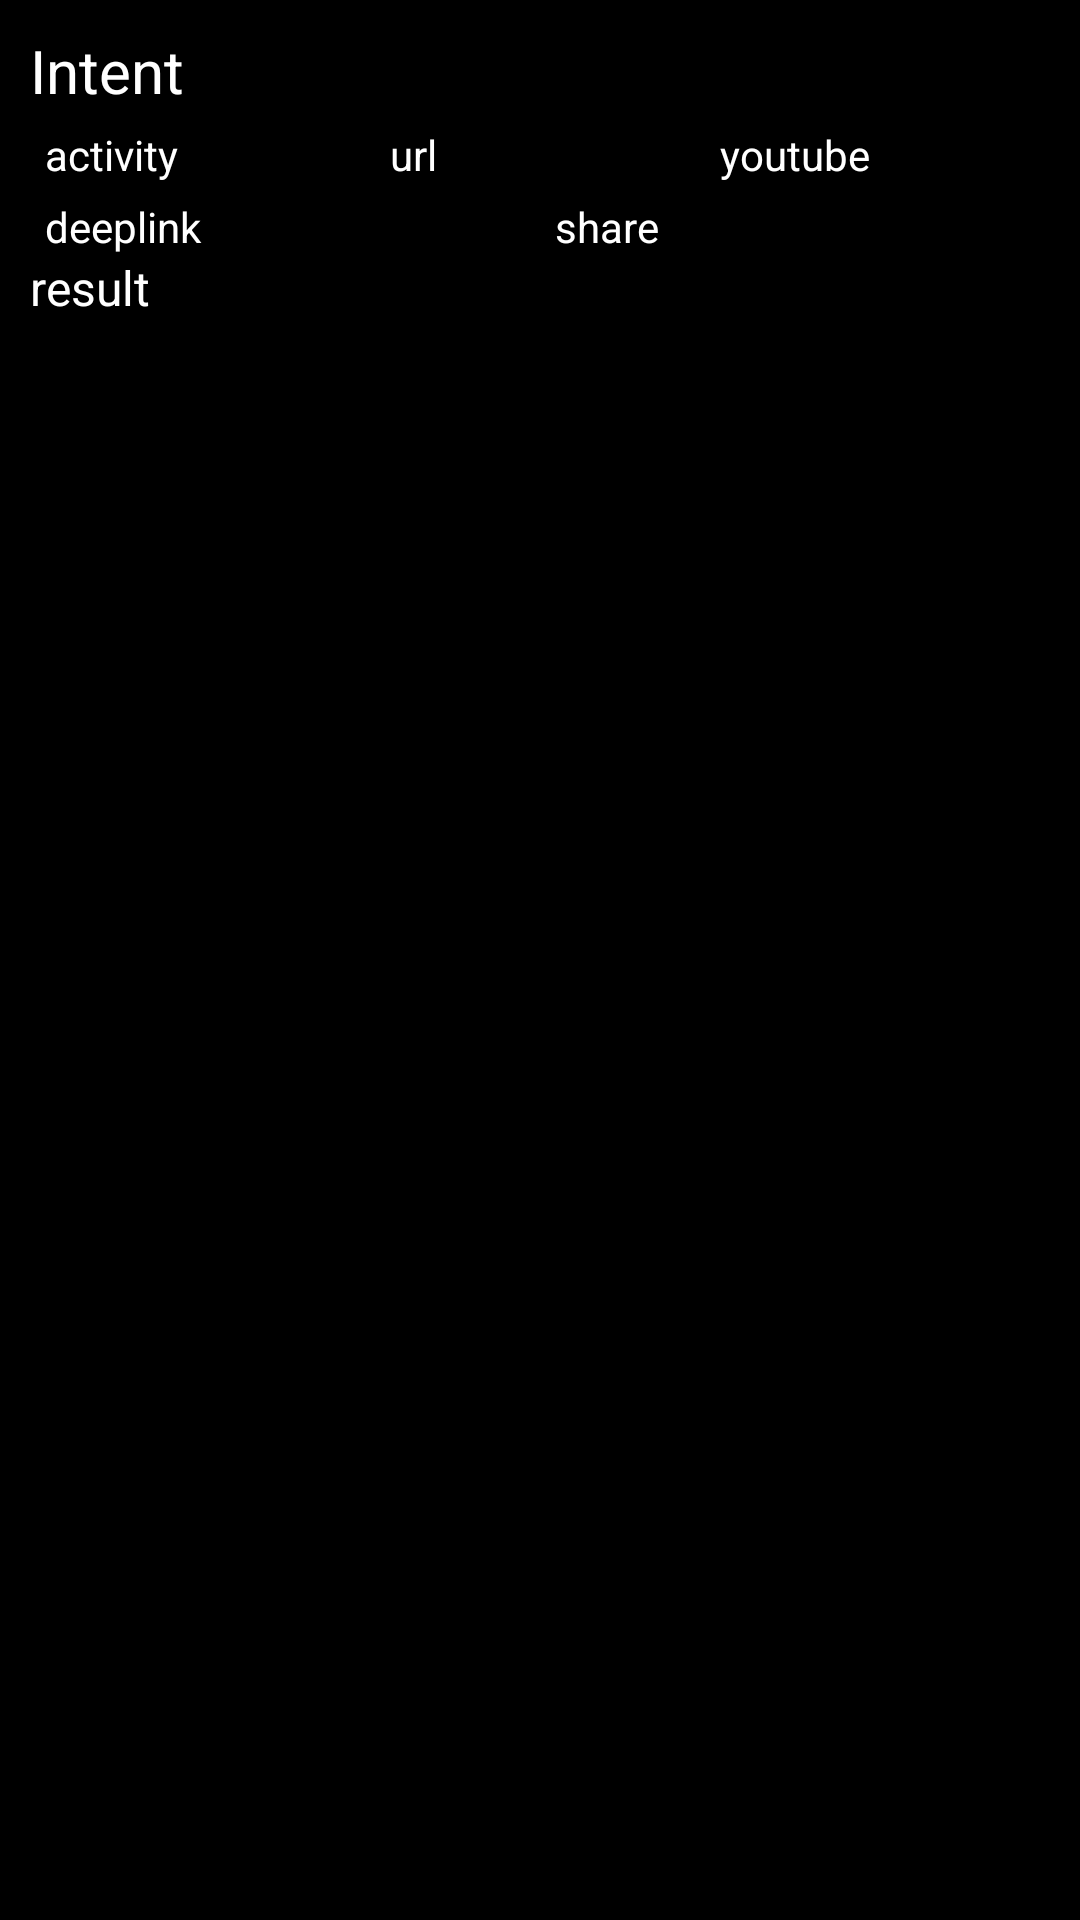

Write the Android layout XML for this screen, with the resource values it uses.
<!-- AndroidManifest.xml: application theme Theme.Layout -->
<!-- res/layout/activity_intent.xml -->
<?xml version="1.0" encoding="utf-8"?>
<androidx.constraintlayout.widget.ConstraintLayout xmlns:android="http://schemas.android.com/apk/res/android"
    xmlns:app="http://schemas.android.com/apk/res-auto"
    xmlns:tools="http://schemas.android.com/tools"
    android:layout_width="match_parent"
    android:layout_height="match_parent"
    android:background="#000000"
    android:padding="10dp"
    tools:context=".MainActivity">

    <TextView
        android:id="@+id/intent"
        android:layout_width="wrap_content"
        android:layout_height="wrap_content"
        android:text="Intent"
        android:textColor="@color/white"
        android:textSize="@dimen/titleTextSize"
        app:layout_constraintStart_toStartOf="parent"
        app:layout_constraintTop_toTopOf="parent" />

    <Button
        android:id="@+id/activity"
        android:layout_width="0dp"
        android:layout_height="wrap_content"
        android:layout_margin="@dimen/buttonMargin"
        android:text="activity"
        android:textAllCaps="false"
        android:textColor="@color/buttonTextColor"
        android:textSize="@dimen/buttonTextSize"
        app:layout_constraintEnd_toStartOf="@+id/url"
        app:layout_constraintHorizontal_weight="1"
        app:layout_constraintStart_toStartOf="@+id/intent"
        app:layout_constraintTop_toBottomOf="@+id/intent" />

    <Button
        android:id="@+id/url"
        android:layout_width="0dp"
        android:layout_height="wrap_content"
        android:layout_margin="@dimen/buttonMargin"
        android:text="url"
        android:textAllCaps="false"
        android:textColor="@color/buttonTextColor"
        android:textSize="@dimen/buttonTextSize"
        app:layout_constraintEnd_toEndOf="@+id/youtube"
        app:layout_constraintHorizontal_weight="1"
        app:layout_constraintStart_toEndOf="@+id/activity"
        app:layout_constraintTop_toBottomOf="@+id/intent" />

    <Button
        android:id="@+id/youtube"
        android:layout_width="0dp"
        android:layout_height="wrap_content"
        android:layout_margin="@dimen/buttonMargin"
        android:text="youtube"
        android:textAllCaps="false"
        android:textColor="@color/buttonTextColor"
        android:textSize="@dimen/buttonTextSize"
        app:layout_constraintEnd_toEndOf="parent"
        app:layout_constraintHorizontal_weight="1"
        app:layout_constraintStart_toEndOf="@+id/url"
        app:layout_constraintTop_toBottomOf="@+id/intent" />

    <Button
        android:id="@+id/deeplink"
        android:layout_width="0dp"
        android:layout_height="wrap_content"
        android:layout_margin="@dimen/buttonMargin"
        android:text="deeplink"
        android:textAllCaps="false"
        android:textColor="@color/buttonTextColor"
        android:textSize="@dimen/buttonTextSize"
        app:layout_constraintEnd_toStartOf="@+id/share"
        app:layout_constraintHorizontal_weight="1"
        app:layout_constraintStart_toStartOf="parent"
        app:layout_constraintTop_toBottomOf="@+id/activity" />

    <Button
        android:id="@+id/share"
        android:layout_width="0dp"
        android:layout_height="wrap_content"
        android:layout_margin="@dimen/buttonMargin"
        android:text="share"
        android:textAllCaps="false"
        android:textColor="@color/buttonTextColor"
        android:textSize="@dimen/buttonTextSize"
        app:layout_constraintEnd_toEndOf="parent"
        app:layout_constraintHorizontal_weight="1"
        app:layout_constraintStart_toEndOf="@+id/deeplink"
        app:layout_constraintTop_toBottomOf="@+id/activity" />

    <TextView
        android:id="@+id/result"
        android:layout_width="wrap_content"
        android:layout_height="wrap_content"
        android:text="result"
        android:textColor="@color/white"
        android:textSize="@dimen/textSize"
        app:layout_constraintStart_toStartOf="parent"
        app:layout_constraintTop_toBottomOf="@+id/deeplink" />

</androidx.constraintlayout.widget.ConstraintLayout>
<!-- resources referenced by this layout -->
<resources>
  <color name="buttonTextColor">#FFFFFFFF</color>
  <color name="white">#FFFFFFFF</color>
  <dimen name="buttonMargin">5dp</dimen>
  <dimen name="buttonTextSize">14sp</dimen>
  <dimen name="textSize">16sp</dimen>
  <dimen name="titleTextSize">20sp</dimen>
</resources>
